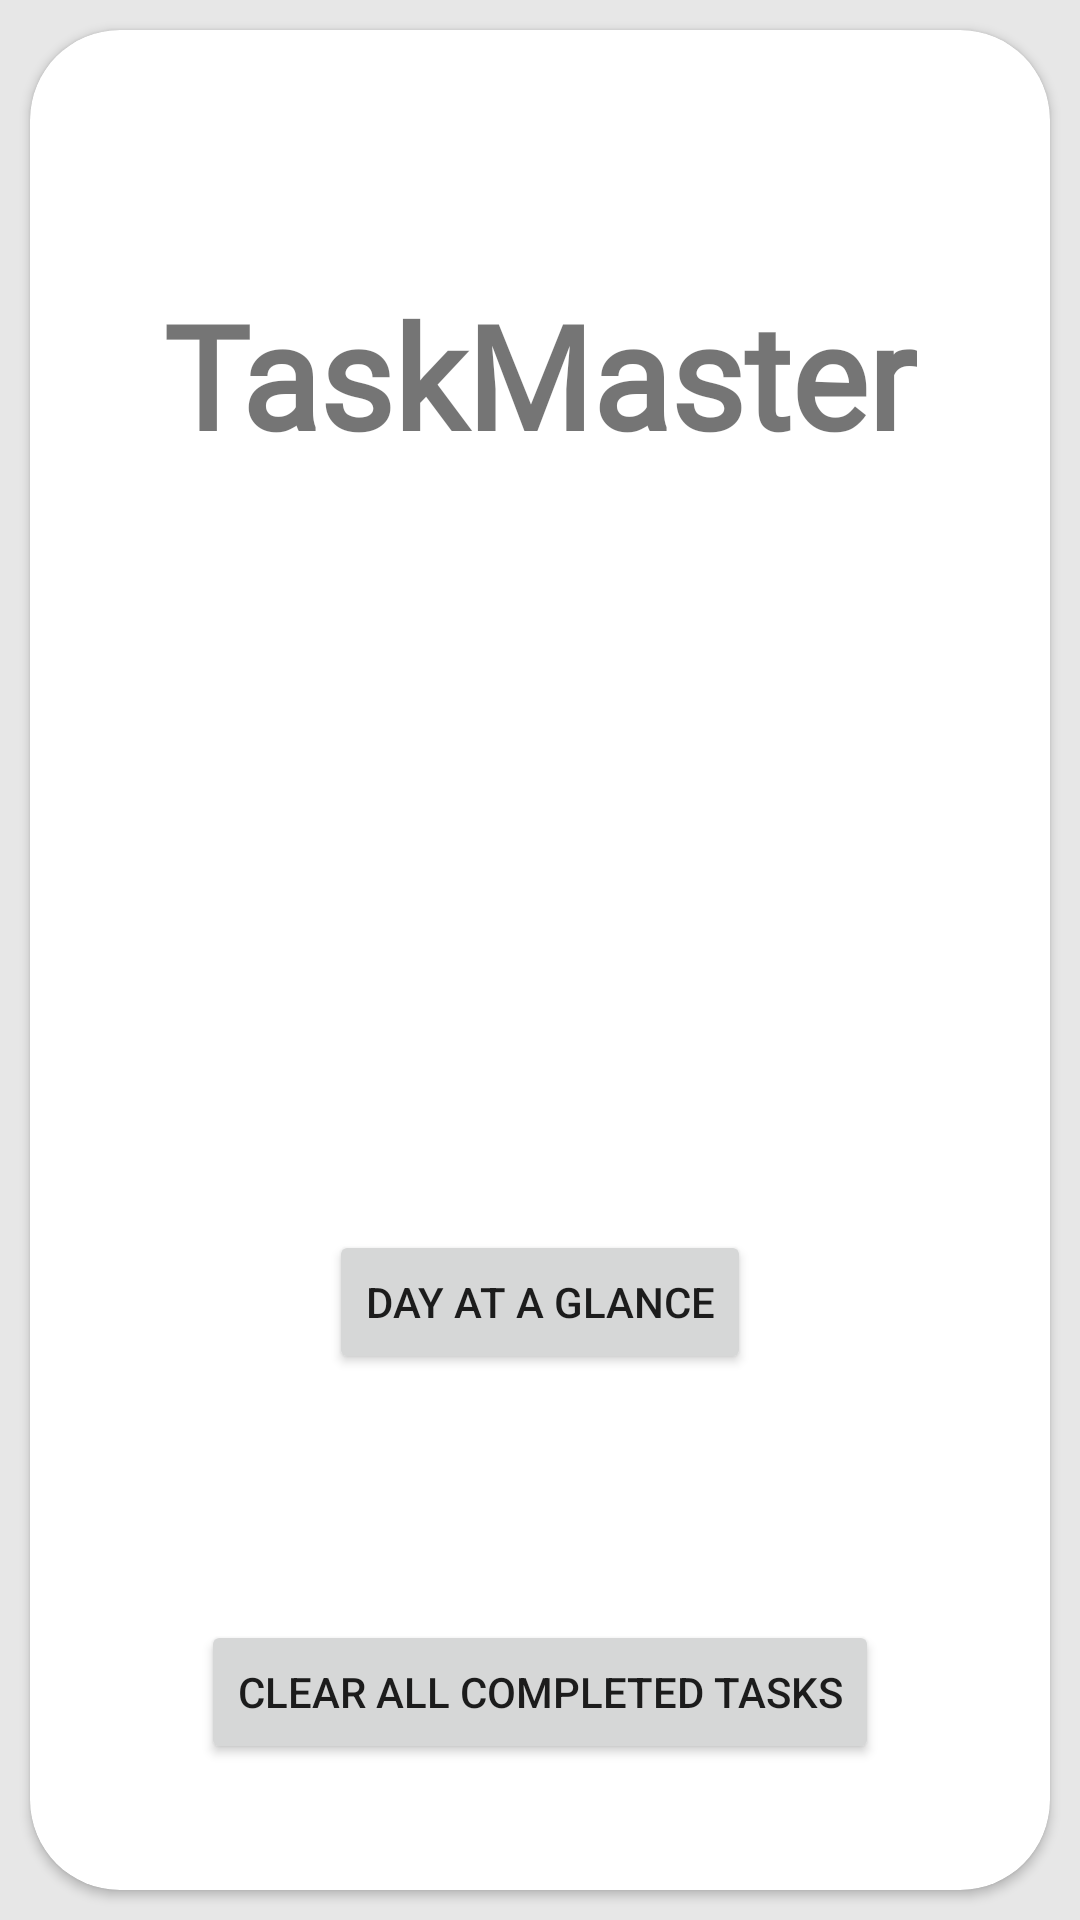

Produce the Android XML layout that renders to this screen, including the resource entries it uses.
<!-- AndroidManifest.xml: application theme Theme.TaskApp -->
<!-- res/layout/fragment_home.xml -->
<?xml version="1.0" encoding="utf-8"?>
<LinearLayout xmlns:android="http://schemas.android.com/apk/res/android"
    xmlns:tools="http://schemas.android.com/tools"
    xmlns:app="http://schemas.android.com/apk/res-auto"
    android:layout_width="match_parent"
    android:layout_height="match_parent"
    android:gravity="center"
    android:orientation="vertical"
    tools:context=".Fragments.HomeFragment">

    <androidx.cardview.widget.CardView
        android:layout_width="match_parent"
        android:layout_height="match_parent"
        android:layout_marginStart="10dp"
        android:layout_marginTop="10dp"
        android:layout_marginEnd="10dp"
        android:layout_marginBottom="10dp"
        android:elevation="50dp"
        app:cardCornerRadius="30dp">

        <TextView
            android:layout_width="wrap_content"
            android:layout_height="wrap_content"
            android:layout_gravity="center_horizontal"
            android:elegantTextHeight="true"
            android:fontFamily="@font/orbitron"
            android:layout_marginTop="75dp"
            android:text="TaskMaster"
            android:textSize="48sp"
            android:textStyle="bold" />

        <Button
            android:id="@+id/dagBtn"
            android:layout_width="wrap_content"
            android:layout_height="wrap_content"
            android:layout_gravity="center_horizontal"
            android:translationY="400dp"
            android:text="Day at a Glance" />

        <Button
            android:id="@+id/clearAllCompleted"
            android:layout_width="wrap_content"
            android:layout_height="wrap_content"
            android:text="Clear All Completed Tasks"
            android:translationY="530dp"
            android:layout_gravity="center_horizontal"
            />

    </androidx.cardview.widget.CardView>

</LinearLayout>
<!-- resources referenced by this layout -->
<resources>
  <style name="Theme.TaskApp" parent="Theme.MaterialComponents.DayNight.NoActionBar">
          <item name="colorPrimary">@color/primaryLight</item>
          <item name="colorPrimaryVariant">@color/primaryVariantLight</item>
          <item name="colorOnPrimary">@color/white</item>
  
          <item name="android:colorBackground">@color/white</item>
          <item name="colorSurface">@color/white</item>
          <item name="colorError">@color/errorLight</item>
  
          <item name="colorOnBackground">@color/black</item>
          <item name="colorOnSurface">@color/black</item>
          <item name="colorOnError">@color/white</item>
  
          <item name="colorSecondary">@color/secondaryLight</item>
          <item name="colorSecondaryVariant">@color/secondaryVariantLight</item>
          <item name="colorOnSecondary">@color/black</item>
  
          
          <item name="android:statusBarColor" tools:targetApi="l">?attr/colorPrimaryVariant</item>
  
          
      </style>
  <color name="primaryLight">#3D5A80</color>
  <color name="primaryVariantLight">#1E3C65</color>
  <color name="white">#E7E7E7</color>
  <color name="errorLight">#B00020</color>
  <color name="black">#121212</color>
  <color name="secondaryLight">#03DAC6</color>
  <color name="secondaryVariantLight">#018786</color>
</resources>
